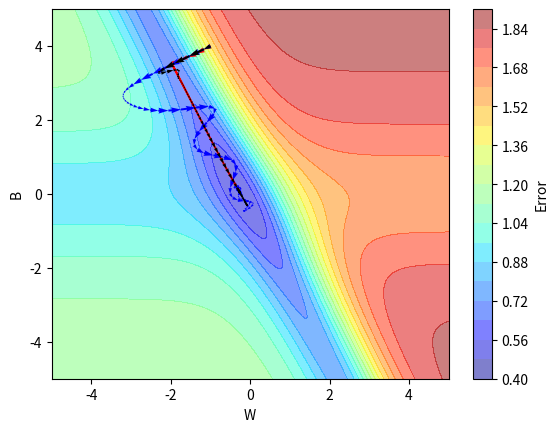

This figure's Python source:
import numpy as np
from matplotlib import pyplot as plt

X = np.array([2, 0, 2, 2.1])
Y = np.array([0.95, 0.5, 0.10, 0.099])

w = np.linspace(-5, 5, 256)
b = np.linspace(-5, 5, 256)

W, B = np.meshgrid(w, b)

def f(x, w, b):
    return(1/(1 + np.exp(-(w*x + b))))

error = np.zeros_like(W)

for i in range(W.shape[0]) :
    for j in range(W.shape[1]) :
        error[i, j] = np.sum( (Y - f(X, W[i, j], B[i, j]))**2 )

fig, ax = plt.subplots()

contour = ax.contourf(W, B, error, levels=20, cmap='jet', alpha = 0.5)

plt.colorbar(contour, label='Error')

plt.xlabel('W')

plt.ylabel('B')

def dw(X, Y, w, b) :
    return( np.sum( (f(X, w, b) - Y) * f(X, w, b) * (1 - f(X, w, b)) * X ) )

def db(X, Y, w, b) :
    return( np.sum( (f(X, w, b) - Y) * f(X, w, b) * (1 - f(X, w, b)) ) )

def gradient_descent(X, Y, w_initial, b_initial, eta, max_epochs) :

    w, b = w_initial, b_initial

    # to store w and b updated values
    W, B = np.zeros(max_epochs + 1), np.zeros(max_epochs + 1)

    W[0] = w_initial
    B[0] = b_initial

    for i in range(max_epochs) :
        w = w - eta * dw(X, Y, w, b)
        b = b - eta * db(X, Y, w, b)

        W[i+1] = w
        B[i+1] = b

    return((w, b, W, B))

w, b, W_values, B_values = gradient_descent(X, Y, -1, 4, 0.5, 1000)

def momentum_gradient_descent(X, Y, w_initial, b_initial, eta, max_epochs, gamma) :

    w, b = w_initial, b_initial

    # to store w and b updated values
    W, B = np.zeros(max_epochs + 1), np.zeros(max_epochs + 1)

    W[0] = w_initial
    B[0] = b_initial
    
    previous_update_w = 0
    previous_update_b = 0

    for i in range(max_epochs) :

        current_update_w = gamma * previous_update_w + eta * dw(X, Y, w, b) 
        current_update_b = gamma * previous_update_b + eta * db(X, Y, w, b) 
        
        w = w - current_update_w 
        b = b - current_update_b 

        W[i+1] = w
        B[i+1] = b

        previous_update_w = current_update_w 
        previous_update_b = current_update_b 

    return((w, b, W, B))

w, b, W_values_momentum_GD, B_values_momentum_GD = momentum_gradient_descent(X, Y, -1, 4, 0.5, 1000, 0.9)

def nestrov_accelerated_gradient_descent(X, Y, w_initial, b_initial, eta, max_epochs, gamma) :

    w, b = w_initial, b_initial

    W, B = np.zeros(max_epochs + 1), np.zeros(max_epochs + 1)

    W[0] = w_initial
    B[0] = b_initial
    
    previous_update_w = 0
    previous_update_b = 0

    for i in range(max_epochs) :

        w_look_ahead = w - gamma * previous_update_w
        b_look_ahead = b - gamma * previous_update_b

        current_update_w = gamma * previous_update_w + eta * dw(X, Y, w_look_ahead, b_look_ahead) 
        current_update_b = gamma * previous_update_b + eta * db(X, Y, w_look_ahead, b_look_ahead) 
        
        w = w - current_update_w 
        b = b - current_update_b 

        W[i+1] = w
        B[i+1] = b

        previous_update_w = current_update_w 
        previous_update_b = current_update_b 

    return((w, b, W, B))

w, b, W_values_NAGD, B_values_NAGD = nestrov_accelerated_gradient_descent(X, Y, -1, 4, 0.5, 1000, 0.9)

print(f"w = {w}, b = {b}")

ax.quiver(
    W_values[:-1], B_values[:-1],              # starting points
    np.diff(W_values), np.diff(B_values),      # directions
    angles='xy', scale_units='xy', scale=1, 
    color='red', width=0.005)
ax.quiver(
    W_values_momentum_GD[:-1], B_values_momentum_GD[:-1],              # starting points
    np.diff(W_values_momentum_GD), np.diff(B_values_momentum_GD),      # directions
    angles='xy', scale_units='xy', scale=1, 
    color='blue', width=0.005)
ax.quiver(
    W_values_NAGD[:-1], B_values_NAGD[:-1],              # starting points
    np.diff(W_values_NAGD), np.diff(B_values_NAGD),      # directions
    angles='xy', scale_units='xy', scale=1, 
    color='black', width=0.005)

plt.show()